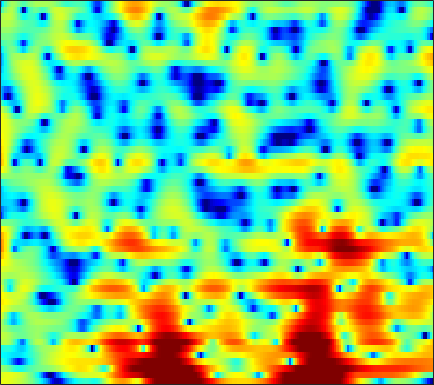

Data behind this chart, as committed beside it:
3.8575, 3.8186, 3.7513, 3.6453, 3.5326, 3.353, 3.1117, 2.9062, 2.5445, 2.1751, 1.7426, 1.3916, 0.89242, 0.25662, -0.27933, -1.0969, -2.0103, -2.7806, -3.9335, -5.259, -6.8066, -8.1751, -10.3, -12.542
3.142, 3.396, 3.612, 3.698, 3.685, 3.587, 3.399, 3.196, 2.884, 2.494, 2.005, 1.578, 0.8989, 0.08844, -0.6369, -1.773, -3.159, -4.404, -6.37, -8.829, -12.08, -15.31, -20.57, -20.12
1.009, 0.6553, 0.05632, -0.6596, -1.249, -2.122, -2.946, -3.442, -3.824, -3.819, -3.475, -3.078, -2.52, -1.952, -1.592, -1.183, -0.8713, -0.6924, -0.4924, -0.3145, -0.121, 0.04194, 0.3126, 0.6477
-2.728, -3.311, -4.239, -5.451, -6.55, -8.366, -10.56, -12.29, -13.7, -12.6, -10.19, -8.437, -6.405, -4.764, -3.733, -2.56, -1.567, -0.9292, -0.1618, 0.5005, 1.096, 1.505, 2.01, 2.483
-4.6, -4.684, -4.84, -5.06, -5.253, -5.517, -5.711, -5.822, -5.832, -5.651, -5.271, -4.862, -4.195, -3.463, -2.899, -2.128, -1.394, -0.8686, -0.2088, 0.402, 0.9554, 1.355, 1.841, 2.295
-4.111, -3.609, -3.294, -3.332, -3.573, -4.07, -4.749, -5.345, -6.071, -6.497, -6.341, -5.818, -4.759, -3.547, -2.662, -1.608, -0.7228, -0.1756, 0.3832, 0.7883, 1.062, 1.218, 1.391, 1.624
1.737, 1.904, 1.83, 1.422, 0.8689, -0.1943, -1.753, -3.338, -6.102, -9.425, -10.01, -7.668, -4.35, -1.881, -0.5135, 0.8073, 1.624, 1.95, 2.003, 1.597, 0.6716, -0.4044, -2.506, -5.421
2.362, 2.187, 1.888, 1.515, 1.181, 0.666, 0.1313, -0.2254, -0.6053, -0.8197, -0.8151, -0.6769, -0.3514, 0.05697, 0.362, 0.7024, 0.8788, 0.8767, 0.6828, 0.228, -0.4972, -1.171, -2.272, -3.261
1.724, 1.265, 0.6132, -0.01976, -0.4438, -0.9, -1.177, -1.263, -1.215, -1.006, -0.7012, -0.4469, -0.08964, 0.2486, 0.4715, 0.6957, 0.8362, 0.8824, 0.8506, 0.7393, 0.5464, 0.3732, 0.1352, -0.0898
1.661, 0.5684, -1.206, -3.34, -5.083, -7.093, -7.513, -6.581, -4.749, -3.046, -1.646, -0.813, 0.0665, 0.713, 1.073, 1.405, 1.604, 1.685, 1.713, 1.671, 1.573, 1.493, 1.354, 1.199
3.191, 2.076, 0.2424, -2.024, -3.943, -6.214, -6.648, -5.551, -3.583, -1.873, -0.5952, 0.1217, 0.7958, 1.207, 1.373, 1.424, 1.347, 1.22, 0.9779, 0.707, 0.4163, 0.2218, 0.02595, -0.09874
4.81, 4.287, 3.528, 2.757, 2.226, 1.669, 1.311, 1.159, 1.079, 1.073, 1.04, 0.956, 0.7318, 0.3331, -0.06122, -0.7222, -1.521, -2.197, -3.182, -4.207, -5.189, -5.823, -6.469, -6.703
5.227, 4.912, 4.477, 4.029, 3.707, 3.323, 2.98, 2.733, 2.396, 1.995, 1.482, 0.9937, 0.1454, -0.9578, -1.972, -3.623, -5.633, -7.328, -9.654, -11.91, -13.81, -15.49, -18.68, -25.17
4.982, 4.472, 3.785, 3.23, 2.941, 2.751, 2.754, 2.818, 2.883, 2.792, 2.473, 2.043, 1.179, -0.08575, -1.373, -3.646, -6.743, -9.913, -16.34, -27.79, -20.07, -16.56, -14.37, -13.15
3.446, 1.926, -0.8204, -4.218, -5.683, -3.783, -0.8453, 0.8618, 2.43, 3.375, 3.818, 3.852, 3.556, 2.903, 2.197, 1.007, -0.4023, -1.535, -2.918, -3.923, -4.431, -4.529, -4.385, -4.099
1.909, 0.7653, -1.117, -2.904, -3.504, -2.744, -1.07, 0.1566, 1.452, 2.348, 2.871, 3.062, 3.063, 2.832, 2.535, 2.006, 1.378, 0.8789, 0.2109, -0.4306, -1.013, -1.409, -1.886, -2.336
2.396, 2.119, 1.721, 1.38, 1.236, 1.203, 1.326, 1.476, 1.697, 1.878, 1.971, 1.969, 1.871, 1.651, 1.412, 1.014, 0.5369, 0.1347, -0.4447, -1.071, -1.708, -2.208, -2.914, -3.664
3.373, 3.23, 2.993, 2.732, 2.537, 2.306, 2.103, 1.969, 1.82, 1.676, 1.512, 1.371, 1.133, 0.8258, 0.5481, 0.1176, -0.3921, -0.8255, -1.469, -2.162, -2.907, -3.495, -4.304, -5.14
4.772, 4.45, 3.945, 3.396, 2.977, 2.447, 1.988, 1.706, 1.401, 1.158, 0.9486, 0.7937, 0.5547, 0.2566, -0.01657, -0.4697, -1.039, -1.535, -2.297, -3.164, -4.129, -4.885, -5.883, -6.82
6.799, 6.042, 4.851, 3.518, 2.481, 1.206, 0.2686, -0.1341, -0.3154, -0.2193, -0.04206, 0.06064, 0.1099, 0.0344, -0.1252, -0.5059, -1.069, -1.621, -2.578, -3.796, -5.313, -6.631, -8.64, -10.56
8.968, 7.656, 5.44, 2.54, -0.2451, -5.205, -10.52, -9.537, -5.823, -3.427, -2.061, -1.438, -0.9418, -0.7158, -0.707, -0.8721, -1.231, -1.692, -2.53, -3.696, -5.257, -6.813, -9.744, -14.23
8.872, 7.547, 5.409, 2.824, 0.6119, -2.481, -4.869, -5.668, -5.808, -5.827, -6.026, -6.207, -6.186, -5.812, -5.434, -5.036, -5.02, -5.269, -5.791, -6.438, -6.919, -7.081, -6.933, -6.399
7.741, 6.754, 5.299, 3.684, 2.403, 0.631, -1.228, -2.698, -4.917, -7.88, -12.41, -18.68, -24.4, -14.34, -11.22, -9.203, -8.727, -9.149, -11.01, -14.84, -19.41, -15.97, -10.28, -6.5
5.367, 4.708, 3.817, 2.86, 2.1, 1.002, -0.2307, -1.253, -2.774, -4.407, -6.057, -7.058, -7.646, -7.336, -6.862, -6.338, -6.131, -6.3, -6.892, -7.661, -7.816, -7.025, -5.07, -2.919
-0.199, -0.3448, -0.3681, -0.3583, -0.438, -0.6659, -1.022, -1.367, -1.864, -2.36, -2.763, -2.962, -3.053, -2.944, -2.766, -2.468, -2.146, -1.914, -1.584, -1.196, -0.7042, -0.2453, 0.4672, 1.223
-12.39, -9.268, -6.538, -4.92, -4.187, -3.68, -3.533, -3.589, -3.758, -3.919, -3.912, -3.743, -3.328, -2.718, -2.167, -1.379, -0.6089, -0.05679, 0.6444, 1.286, 1.881, 2.279, 2.742, 3.112
-9.961, -8.986, -7.58, -6.577, -6.13, -5.966, -6.306, -6.856, -7.963, -9.213, -9.903, -9.475, -7.747, -5.612, -4.096, -2.326, -0.841, 0.1099, 1.165, 2.019, 2.702, 3.111, 3.524, 3.784
-6.641, -6.442, -6.148, -5.934, -5.941, -6.248, -7.03, -8.037, -10.18, -13.85, -19.38, -17.83, -11.53, -7.309, -5.031, -2.707, -0.9308, 0.1324, 1.28, 2.178, 2.85, 3.231, 3.585, 3.777
-6.833, -6.16, -5.45, -4.967, -4.759, -4.709, -4.879, -5.14, -5.577, -5.942, -5.943, -5.591, -4.631, -3.346, -2.338, -1.056, 0.07961, 0.8107, 1.631, 2.278, 2.755, 3.001, 3.198, 3.246
-6.825, -5.595, -4.387, -3.562, -3.116, -2.708, -2.453, -2.318, -2.171, -1.998, -1.742, -1.482, -1.03, -0.49, -0.048, 0.5421, 1.103, 1.486, 1.921, 2.241, 2.451, 2.524, 2.501, 2.339
-3.481, -2.764, -2.02, -1.474, -1.179, -0.8787, -0.662, -0.5234, -0.3476, -0.1613, 0.03852, 0.2135, 0.4526, 0.7021, 0.8945, 1.145, 1.376, 1.532, 1.705, 1.824, 1.855, 1.812, 1.628, 1.275
0.8029, 0.8352, 0.78, 0.6356, 0.4907, 0.2969, 0.1655, 0.1229, 0.1552, 0.264, 0.4078, 0.5104, 0.6229, 0.6866, 0.6952, 0.6841, 0.6656, 0.6645, 0.7091, 0.8188, 0.926, 0.9642, 0.8947, 0.5956
4.669, 4.075, 3.07, 1.841, 0.843, -0.4202, -1.288, -1.521, -1.32, -0.8491, -0.3685, -0.1365, -0.01461, -0.143, -0.4103, -0.9624, -1.618, -2.039, -2.216, -1.774, -0.873, -0.1544, 0.608, 0.9949
6.965, 5.857, 3.912, 1.218, -1.532, -6.962, -15.83, -13.1, -7.162, -4.282, -2.814, -2.244, -2.018, -2.302, -2.87, -4.303, -6.964, -10.56, -19.62, -11.19, -5.011, -2.266, 0.1337, 1.592
6.449, 5.38, 3.588, 1.357, -0.577, -3.298, -5.478, -6.275, -6.453, -6.423, -6.604, -6.775, -6.92, -6.879, -6.807, -6.856, -7.174, -7.403, -7.158, -5.809, -3.705, -2.134, -0.3382, 1.021
5.741, 4.985, 3.765, 2.339, 1.159, -0.5073, -2.248, -3.617, -5.655, -8.206, -11.74, -15.53, -19.39, -14.94, -11.8, -8.944, -7.013, -5.904, -4.588, -3.354, -2.151, -1.275, -0.1901, 0.7473
5.112, 4.641, 3.846, 2.868, 2.017, 0.7322, -0.7319, -1.963, -3.819, -5.971, -8.39, -10.12, -11.27, -10.43, -9.13, -7.414, -5.925, -4.986, -3.905, -2.935, -2.038, -1.392, -0.5744, 0.1714
4.405, 4.168, 3.696, 3.056, 2.482, 1.608, 0.6248, -0.1622, -1.254, -2.332, -3.321, -3.943, -4.519, -4.784, -4.811, -4.706, -4.532, -4.369, -4.114, -3.77, -3.281, -2.813, -2.081, -1.288
4.019, 3.924, 3.629, 3.18, 2.768, 2.147, 1.485, 0.9789, 0.3225, -0.2938, -0.8504, -1.239, -1.746, -2.267, -2.695, -3.352, -4.185, -4.929, -6.009, -6.921, -7.111, -6.57, -5.209, -3.638
4.121, 3.974, 3.591, 3.034, 2.547, 1.849, 1.206, 0.8056, 0.432, 0.2154, 0.1017, 0.03572, -0.1318, -0.4704, -0.9048, -1.812, -3.232, -4.806, -8.013, -14.07, -36.66, -15.26, -8.52, -5.065
4.156, 3.735, 2.915, 1.821, 0.8309, -0.6576, -2.111, -2.858, -2.939, -2.043, -0.8326, -0.002048, 0.8443, 1.307, 1.388, 1.123, 0.4642, -0.2838, -1.544, -2.758, -3.406, -3.311, -2.637, -1.867
2.48, 1.72, 0.4706, -1.092, -2.592, -5.335, -10.02, -17.67, -16.95, -7.495, -3.088, -0.95, 1.021, 2.295, 2.905, 3.348, 3.434, 3.326, 3.015, 2.582, 2.106, 1.714, 1.126, 0.3386
-1.859, -3.019, -4.519, -5.725, -6.347, -6.848, -7.022, -6.799, -5.741, -3.918, -1.878, -0.4507, 1.156, 2.38, 3.055, 3.672, 3.985, 4.05, 3.947, 3.635, 3.133, 2.631, 1.75, 0.5891
-6.939, -9.45, -14.33, -19.1, -15.79, -10.93, -7.7, -5.89, -3.894, -2.167, -0.6329, 0.3784, 1.538, 2.463, 3.001, 3.497, 3.767, 3.819, 3.701, 3.394, 2.9, 2.418, 1.635, 0.7053
-7.278, -8.599, -10.36, -11.06, -10.25, -8.058, -5.747, -4.189, -2.404, -0.9024, 0.3604, 1.163, 2.037, 2.704, 3.072, 3.381, 3.491, 3.449, 3.225, 2.829, 2.276, 1.77, 1.008, 0.1692
-5.687, -5.636, -5.438, -4.989, -4.439, -3.462, -2.337, -1.472, -0.3553, 0.6635, 1.532, 2.082, 2.672, 3.081, 3.263, 3.351, 3.246, 3.05, 2.637, 2.046, 1.294, 0.629, -0.376, -1.468
-5.641, -4.901, -3.912, -2.915, -2.169, -1.19, -0.2414, 0.4325, 1.266, 1.992, 2.592, 2.944, 3.283, 3.455, 3.47, 3.33, 3.008, 2.64, 1.99, 1.151, 0.113, -0.8102, -2.265, -4.027
-7.041, -5.581, -3.845, -2.333, -1.339, -0.1835, 0.801, 1.441, 2.16, 2.73, 3.166, 3.396, 3.557, 3.554, 3.439, 3.108, 2.582, 2.052, 1.164, 0.1041, -1.112, -2.113, -3.594, -5.389
-8.298, -6.256, -3.962, -2.091, -0.9394, 0.2905, 1.232, 1.776, 2.329, 2.732, 3.016, 3.159, 3.255, 3.204, 3.046, 2.622, 1.911, 1.169, -0.1144, -1.687, -3.325, -4.365, -5.185, -5.385
-8.396, -5.918, -3.324, -1.429, -0.3997, 0.5527, 1.091, 1.266, 1.299, 1.247, 1.262, 1.391, 1.693, 1.99, 2.086, 1.95, 1.368, 0.5655, -1.154, -3.935, -8.723, -15.46, -15.47, -7.782
-5.753, -3.999, -2.201, -1.017, -0.4953, -0.2914, -0.696, -1.416, -2.974, -5.071, -6.53, -6, -3.867, -1.802, -0.678, 0.2282, 0.5121, 0.3428, -0.3488, -1.492, -2.838, -3.576, -3.419, -2.025
-2.472, -1.901, -1.296, -0.9656, -0.9451, -1.325, -2.256, -3.394, -5.726, -9.309, -12.99, -11.71, -7.518, -4.487, -2.906, -1.486, -0.62, -0.2473, -0.004374, 0.07146, 0.1437, 0.2685, 0.5899, 1.12
-0.5876, -0.4216, -0.2912, -0.3039, -0.4488, -0.8303, -1.424, -2.003, -2.864, -3.631, -4.04, -4.005, -3.562, -2.849, -2.291, -1.612, -1.071, -0.7359, -0.3668, -0.0438, 0.2854, 0.5631, 0.9709, 1.407
0.7055, 0.7972, 0.8371, 0.7574, 0.6109, 0.3215, -0.0758, -0.4226, -0.8883, -1.303, -1.608, -1.745, -1.812, -1.771, -1.718, -1.651, -1.606, -1.572, -1.475, -1.253, -0.8791, -0.501, 0.1055, 0.7219
1.627, 1.763, 1.856, 1.812, 1.687, 1.369, 0.8953, 0.4704, -0.1481, -0.744, -1.222, -1.461, -1.633, -1.766, -1.907, -2.26, -2.851, -3.464, -4.333, -4.785, -4.262, -3.293, -1.73, -0.2786
1.39, 1.75, 2.152, 2.36, 2.325, 1.955, 1.191, 0.3385, -1.15, -2.817, -4.034, -4.194, -3.551, -2.73, -2.364, -2.451, -3.412, -4.937, -8.85, -19.77, -14.52, -7.657, -3.056, -0.3379
-2.615, -1.138, 0.4664, 1.489, 1.837, 1.756, 0.9598, -0.2051, -2.787, -7.476, -18.85, -15.36, -6.885, -3.29, -1.835, -0.9028, -0.8199, -1.152, -1.874, -2.377, -1.976, -1.135, 0.2144, 1.392
-7.669, -4.519, -1.775, -0.08479, 0.6801, 1.149, 1.056, 0.669, -0.1812, -1.17, -1.813, -1.79, -1.133, -0.2104, 0.4118, 0.9978, 1.303, 1.386, 1.382, 1.322, 1.29, 1.292, 1.27, 1.146
